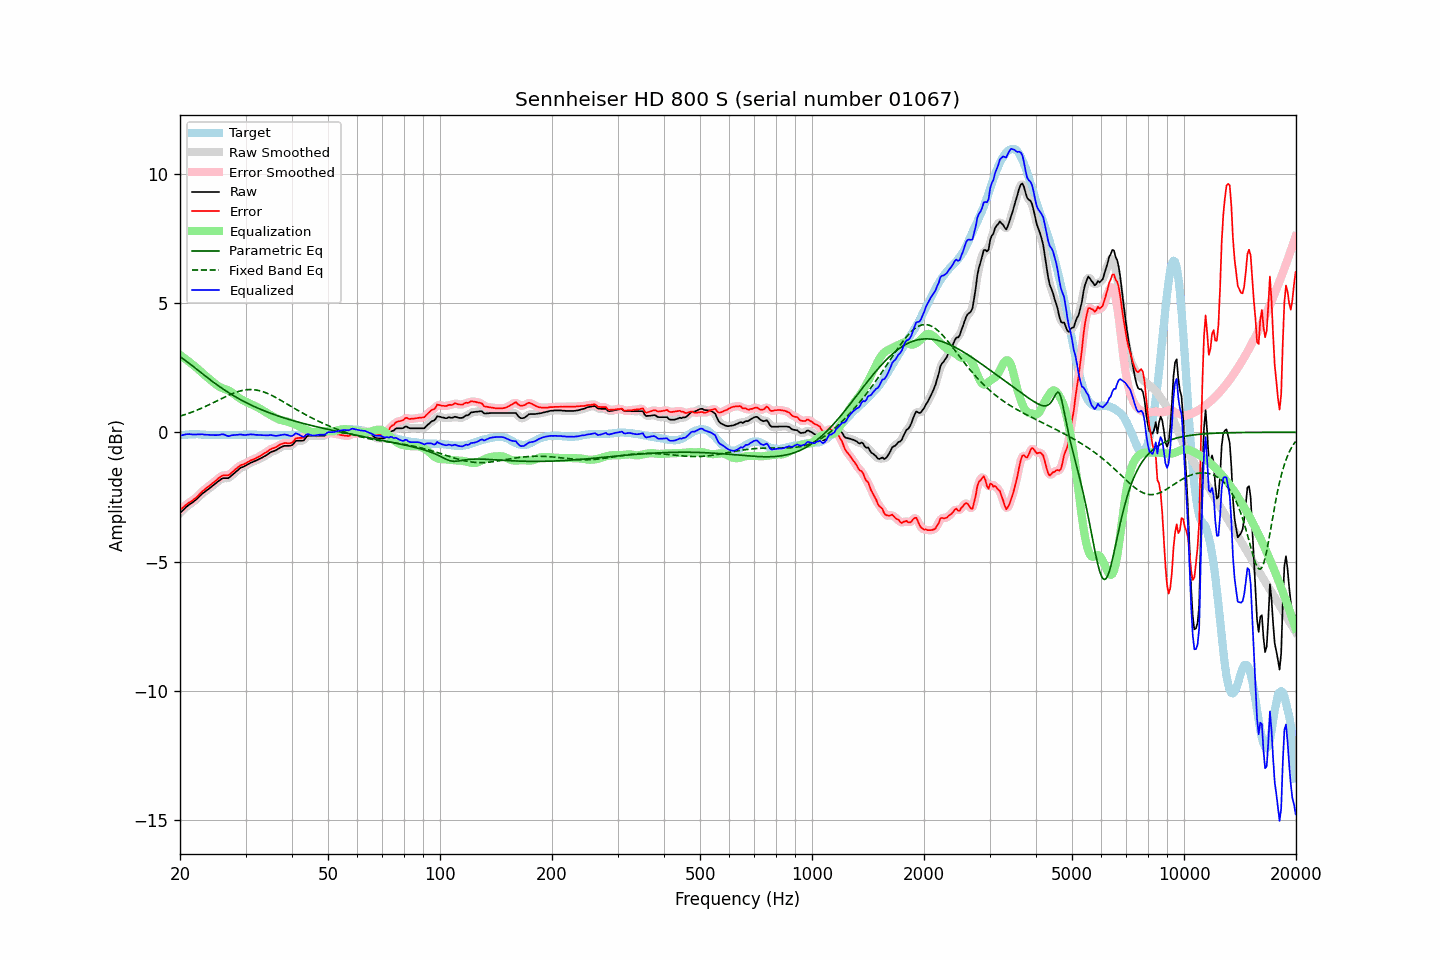

The file beside this chart, header and first rows:
frequency, raw, error, smoothed, error_smoothed, equalization, parametric_eq, fixed_band_eq, equalized_raw, equalized_smoothed, target
20.00, -3.12, -3.00, -3.12, -3.01, 2.99, 2.93, 0.63, -0.13, -0.13, -0.12
20.20, -3.06, -2.95, -3.06, -2.95, 2.95, 2.89, 0.64, -0.12, -0.11, -0.11
20.40, -3.00, -2.90, -3.00, -2.90, 2.90, 2.84, 0.66, -0.10, -0.10, -0.10
20.61, -2.94, -2.85, -2.94, -2.85, 2.86, 2.80, 0.68, -0.09, -0.09, -0.10
20.81, -2.88, -2.79, -2.88, -2.79, 2.81, 2.75, 0.71, -0.07, -0.07, -0.09
21.02, -2.83, -2.74, -2.83, -2.75, 2.76, 2.70, 0.73, -0.07, -0.07, -0.09
21.23, -2.78, -2.70, -2.78, -2.70, 2.71, 2.66, 0.75, -0.07, -0.07, -0.08
21.44, -2.74, -2.66, -2.74, -2.66, 2.66, 2.61, 0.77, -0.08, -0.08, -0.08
21.66, -2.70, -2.62, -2.70, -2.62, 2.62, 2.56, 0.80, -0.09, -0.08, -0.08
21.87, -2.65, -2.57, -2.65, -2.58, 2.57, 2.51, 0.82, -0.08, -0.09, -0.08
22.09, -2.60, -2.53, -2.60, -2.53, 2.51, 2.46, 0.84, -0.09, -0.09, -0.07
22.31, -2.54, -2.47, -2.54, -2.47, 2.46, 2.41, 0.87, -0.08, -0.08, -0.07
22.54, -2.48, -2.40, -2.48, -2.40, 2.40, 2.36, 0.90, -0.08, -0.08, -0.08
22.76, -2.42, -2.33, -2.42, -2.34, 2.35, 2.31, 0.92, -0.07, -0.08, -0.09
22.99, -2.36, -2.27, -2.37, -2.28, 2.29, 2.26, 0.95, -0.07, -0.08, -0.09
23.22, -2.32, -2.23, -2.32, -2.22, 2.23, 2.21, 0.98, -0.09, -0.08, -0.09
23.45, -2.27, -2.17, -2.27, -2.18, 2.18, 2.16, 1.01, -0.09, -0.09, -0.10
23.69, -2.22, -2.12, -2.23, -2.13, 2.13, 2.12, 1.04, -0.10, -0.10, -0.10
23.92, -2.18, -2.08, -2.18, -2.08, 2.08, 2.07, 1.07, -0.10, -0.10, -0.10
24.16, -2.13, -2.03, -2.13, -2.03, 2.03, 2.02, 1.10, -0.10, -0.10, -0.10
24.40, -2.08, -1.98, -2.08, -1.98, 1.98, 1.97, 1.13, -0.10, -0.11, -0.10
24.65, -2.03, -1.93, -2.03, -1.93, 1.93, 1.93, 1.16, -0.11, -0.11, -0.10
24.89, -1.98, -1.88, -1.98, -1.88, 1.87, 1.88, 1.19, -0.11, -0.11, -0.10
25.14, -1.93, -1.83, -1.93, -1.83, 1.82, 1.84, 1.22, -0.11, -0.11, -0.10
25.39, -1.88, -1.77, -1.88, -1.78, 1.78, 1.79, 1.25, -0.10, -0.10, -0.11
25.65, -1.84, -1.73, -1.84, -1.73, 1.75, 1.75, 1.28, -0.09, -0.09, -0.11
25.91, -1.79, -1.68, -1.80, -1.69, 1.72, 1.71, 1.31, -0.07, -0.08, -0.11
26.16, -1.77, -1.66, -1.78, -1.67, 1.69, 1.67, 1.34, -0.08, -0.08, -0.11
26.43, -1.77, -1.66, -1.77, -1.66, 1.67, 1.62, 1.37, -0.10, -0.10, -0.11
26.69, -1.77, -1.66, -1.77, -1.67, 1.65, 1.58, 1.40, -0.12, -0.13, -0.11
26.96, -1.77, -1.66, -1.76, -1.65, 1.62, 1.54, 1.43, -0.15, -0.14, -0.11
27.23, -1.73, -1.62, -1.73, -1.62, 1.59, 1.50, 1.46, -0.14, -0.14, -0.11
27.50, -1.67, -1.56, -1.68, -1.57, 1.56, 1.47, 1.48, -0.12, -0.12, -0.11
27.77, -1.62, -1.51, -1.62, -1.51, 1.51, 1.43, 1.51, -0.11, -0.11, -0.11
28.05, -1.57, -1.46, -1.57, -1.46, 1.47, 1.39, 1.53, -0.11, -0.10, -0.11
28.33, -1.51, -1.40, -1.51, -1.41, 1.42, 1.36, 1.55, -0.10, -0.10, -0.11
28.62, -1.46, -1.35, -1.46, -1.35, 1.37, 1.32, 1.57, -0.10, -0.09, -0.11
28.90, -1.40, -1.30, -1.41, -1.30, 1.32, 1.29, 1.59, -0.08, -0.09, -0.10
29.19, -1.36, -1.26, -1.37, -1.27, 1.28, 1.25, 1.61, -0.08, -0.09, -0.10
29.48, -1.34, -1.24, -1.34, -1.24, 1.24, 1.22, 1.62, -0.10, -0.09, -0.10
29.78, -1.31, -1.22, -1.31, -1.22, 1.21, 1.19, 1.64, -0.10, -0.10, -0.09
30.08, -1.28, -1.19, -1.28, -1.19, 1.18, 1.15, 1.64, -0.10, -0.10, -0.09
30.38, -1.24, -1.15, -1.24, -1.16, 1.15, 1.12, 1.65, -0.09, -0.09, -0.09
30.68, -1.21, -1.12, -1.21, -1.12, 1.12, 1.09, 1.65, -0.09, -0.09, -0.09
30.99, -1.17, -1.08, -1.18, -1.09, 1.10, 1.06, 1.66, -0.08, -0.08, -0.09
31.30, -1.15, -1.06, -1.15, -1.06, 1.07, 1.03, 1.65, -0.09, -0.08, -0.09
31.61, -1.12, -1.03, -1.12, -1.04, 1.04, 1.00, 1.65, -0.09, -0.09, -0.09
31.93, -1.10, -1.01, -1.10, -1.01, 1.01, 0.97, 1.64, -0.10, -0.09, -0.09
32.24, -1.07, -0.97, -1.07, -0.98, 0.97, 0.95, 1.63, -0.10, -0.10, -0.10
32.57, -1.04, -0.94, -1.04, -0.95, 0.94, 0.92, 1.62, -0.10, -0.10, -0.10
32.89, -1.01, -0.91, -1.01, -0.91, 0.91, 0.89, 1.60, -0.10, -0.10, -0.10
33.22, -0.98, -0.87, -0.98, -0.87, 0.87, 0.87, 1.58, -0.11, -0.11, -0.11
33.55, -0.94, -0.83, -0.95, -0.83, 0.83, 0.84, 1.56, -0.11, -0.11, -0.11
33.89, -0.91, -0.79, -0.91, -0.79, 0.79, 0.82, 1.54, -0.12, -0.12, -0.12
34.23, -0.87, -0.75, -0.87, -0.75, 0.75, 0.79, 1.52, -0.12, -0.12, -0.12
34.57, -0.83, -0.71, -0.83, -0.71, 0.72, 0.77, 1.49, -0.12, -0.11, -0.12
34.92, -0.78, -0.66, -0.79, -0.67, 0.68, 0.75, 1.46, -0.10, -0.11, -0.12
35.27, -0.75, -0.63, -0.76, -0.64, 0.65, 0.72, 1.43, -0.11, -0.11, -0.12
35.62, -0.73, -0.61, -0.73, -0.61, 0.61, 0.70, 1.40, -0.12, -0.12, -0.12
35.97, -0.71, -0.59, -0.71, -0.59, 0.58, 0.68, 1.37, -0.13, -0.13, -0.12
... 635 more rows
